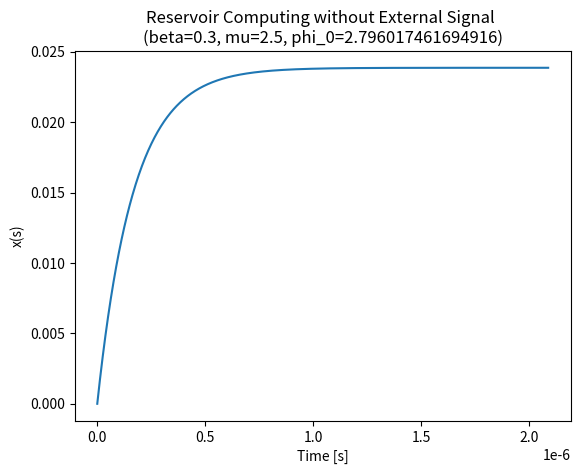

Recreate this plot in Python.
import numpy as np
from scipy.integrate import odeint
import matplotlib.pyplot as plt

def reservoir_system(x, s, beta, mu, phi_0):
    eps = 240e-9 / 20.87e-6 # calculate the value of epsilon from the given values of T_R and tau_D
    dxds = (-x + beta*np.sin(mu*x + phi_0)**2) / eps
    return dxds

def u(t):
    # define the input signal here
    return 0.0

x0 = 0.0

# set parameter values
beta = 0.3 # nonlinearity gain
mu = 2.5 # feedback scaling
rho = 0.0 # relative weight of input information compared to feedback signal
phi_0 = np.pi * 0.89 # offset phase of the MZM

s = np.linspace(0, 0.1, 1000)
ds = s[1] - s[0]

# calculate time values based on delay time
tau_d = 20.87E-6 # delay time
t = [s1 * tau_d for s1 in s]

# integrate the system over time
x = odeint(reservoir_system, x0, s, args=(beta, mu, phi_0))

# plot the results
plt.plot(t, x)
plt.xlabel('Time [s]')
plt.ylabel('x(s)')
plt.title(f'Reservoir Computing without External Signal \n(beta={beta}, mu={mu}, phi_0={phi_0})')
plt.show()
